Run: headless pygame with SDL's dummy video driver; simulated clock (each Clock.tick advances the game by its frame time, no real sleeping); random seed 0; keys injected as events and as key.get_pressed() state; no mouse input.
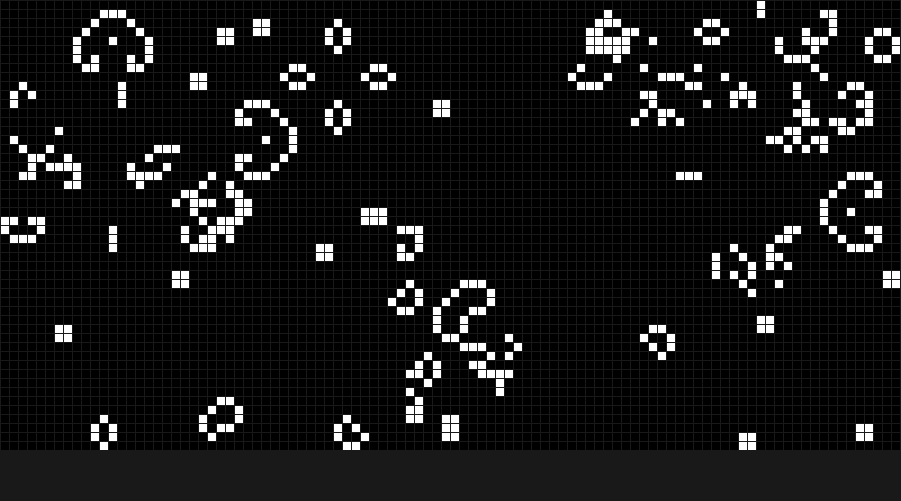
Frame 1 of 4 · flips 1–60 · no input
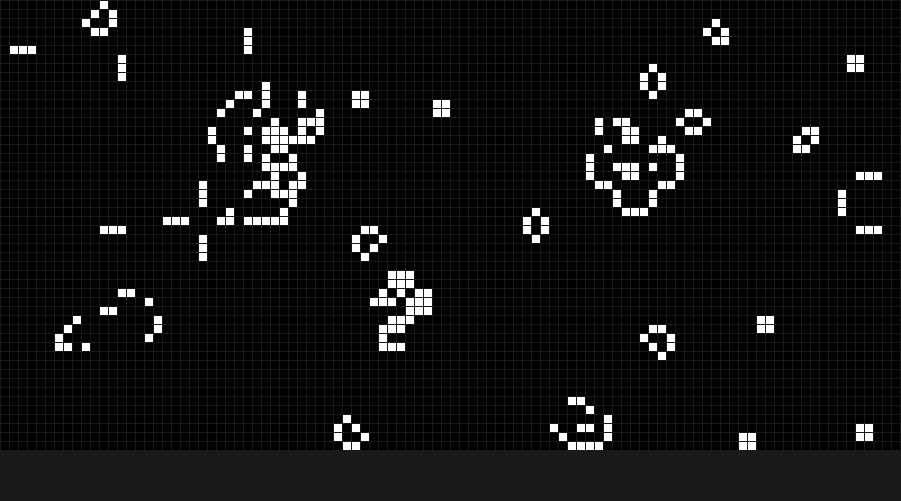
Frame 2 of 4 · flips 61–180 · tapped SPACE, RETURN · held RIGHT (→), D
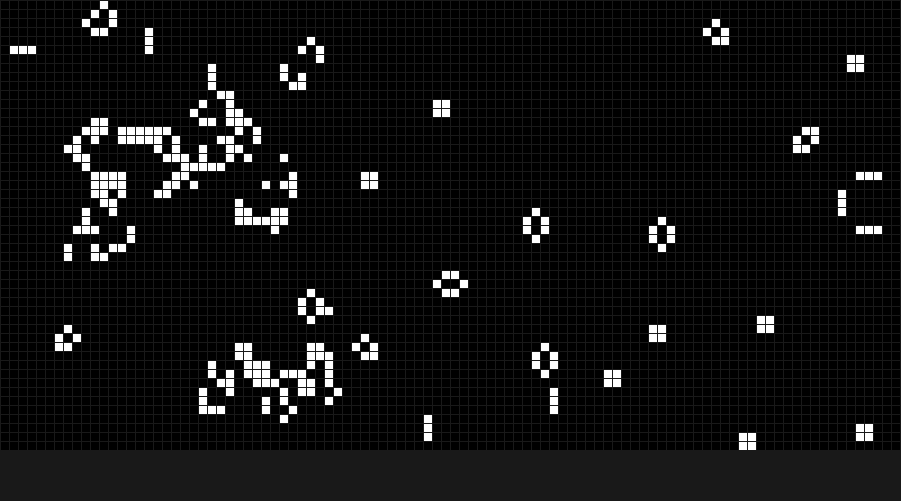
Frame 3 of 4 · flips 181–300 · held DOWN (↓), S
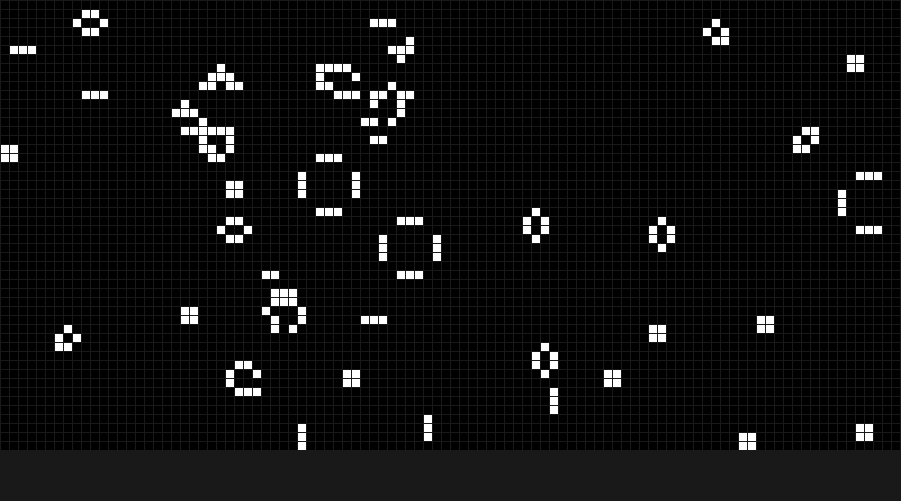
Frame 4 of 4 · flips 301–420 · held LEFT (←), A, UP (↑), W

The pygame program that drew these frames:

import pygame
import random

# Define some colors and other constants
BLACK = (0, 0, 0)
WHITE = (255, 255, 255)
GRAY = (25, 25, 25)
MARGIN = 1
SQUARE_SIZE = 8
SQUARES_PER_ROW = 100
SQUARES_PER_COL = 50

#  calculate the windowns size dynamically
ROW_SIZE = (SQUARES_PER_ROW + 1) * MARGIN + SQUARES_PER_ROW * SQUARE_SIZE
COL_SIZE = (SQUARES_PER_COL + 1) * MARGIN + SQUARES_PER_COL * SQUARE_SIZE

BOTTOM_SIZE = 50

pygame.init()

# Set the width and height of the screen [width, height]
size = (ROW_SIZE, COL_SIZE + BOTTOM_SIZE)
screen = pygame.display.set_mode(size)

# Set up initial state
row = [0] * SQUARES_PER_ROW
initial_state = []
for i in range(SQUARES_PER_COL):
    initial_state.append(row.copy())

# randomize it
for r in range(SQUARES_PER_COL):
    for col in range(SQUARES_PER_ROW):
        initial_state[r][col] = random.randint(0, 1)


# Add a title
pygame.display.set_caption("Conway's Game of Life")

# Loop until the user clicks the close button.
done = False

# Used to manage how fast the screen updates
clock = pygame.time.Clock()


# Get alive neighbours:
def get_alive_neighbours(row, col, arr, row_len, col_len):
    alive_neighbours = 0

    left = col - 1 >= 0
    right = col + 1 < row_len
    top = row - 1 >= 0
    bot = row + 1 < col_len

    # left
    if left and arr[row][col - 1]:
        alive_neighbours += 1

    # right
    if right and arr[row][col + 1]:
        alive_neighbours += 1

    # top
    if top and arr[row - 1][col]:
        alive_neighbours += 1

    # top left
    if top and left and arr[row - 1][col - 1]:
        alive_neighbours += 1

    # top right
    if top and right and arr[row - 1][col + 1]:
        alive_neighbours += 1

    # bot
    if bot and arr[row + 1][col]:
        alive_neighbours += 1

    # bot left
    if bot and left and arr[row + 1][col - 1]:
        alive_neighbours += 1

    # bot right
    if bot and right and arr[row + 1][col + 1]:
        alive_neighbours += 1

    return alive_neighbours


# Get next state:
def get_next_state(alive_neighbours, current_state):
    if not current_state and alive_neighbours == 3:
        return 1
    elif current_state and alive_neighbours < 2:
        return 0
    elif current_state and alive_neighbours == 3:
        return current_state
    elif current_state and alive_neighbours == 2:
        return current_state
    elif current_state and alive_neighbours > 3:
        return 0
    else:
        return current_state


# -------- Main Program Loop -----------
while not done:
    # --- Main event loop
    for event in pygame.event.get():
        if event.type == pygame.QUIT:
            done = True

    # --- Game logic should go here

    new_row = [0] * SQUARES_PER_ROW
    new_state = []
    for i in range(SQUARES_PER_COL):
        new_state.append(new_row.copy())

    for r in range(len(initial_state)):
        for c in range(len(initial_state[0])):
            # check state of neigbours here
            alive_neighbours = get_alive_neighbours(
                r, c, initial_state, SQUARES_PER_ROW, SQUARES_PER_COL)

            # update new state for that square
            new_state[r][c] = get_next_state(
                alive_neighbours, initial_state[r][c])

    # update new state
    initial_state = new_state

    # --- Screen-clearing code goes here

    # Here, we clear the screen to gray. Don't put other drawing commands
    # above this, or they will be erased with this command.
    screen.fill(GRAY)

    # --- Drawing code should go here
    y = MARGIN
    r = 0
    while y < COL_SIZE:
        c = 0
        x = MARGIN
        while x < ROW_SIZE:
            if initial_state[r][c] == 0:
                pygame.draw.rect(screen, BLACK, pygame.Rect(
                    x, y, SQUARE_SIZE, SQUARE_SIZE))
            else:
                pygame.draw.rect(screen, WHITE, pygame.Rect(
                    x, y, SQUARE_SIZE, SQUARE_SIZE))
            x += MARGIN + SQUARE_SIZE
            c += 1
        r += 1
        y += MARGIN + SQUARE_SIZE

    # --- Go ahead and update the screen with what we've drawn.
    pygame.display.flip()

    # --- Limit to 5 frames per second
    clock.tick(5)

# Close the window and quit.
pygame.quit()
